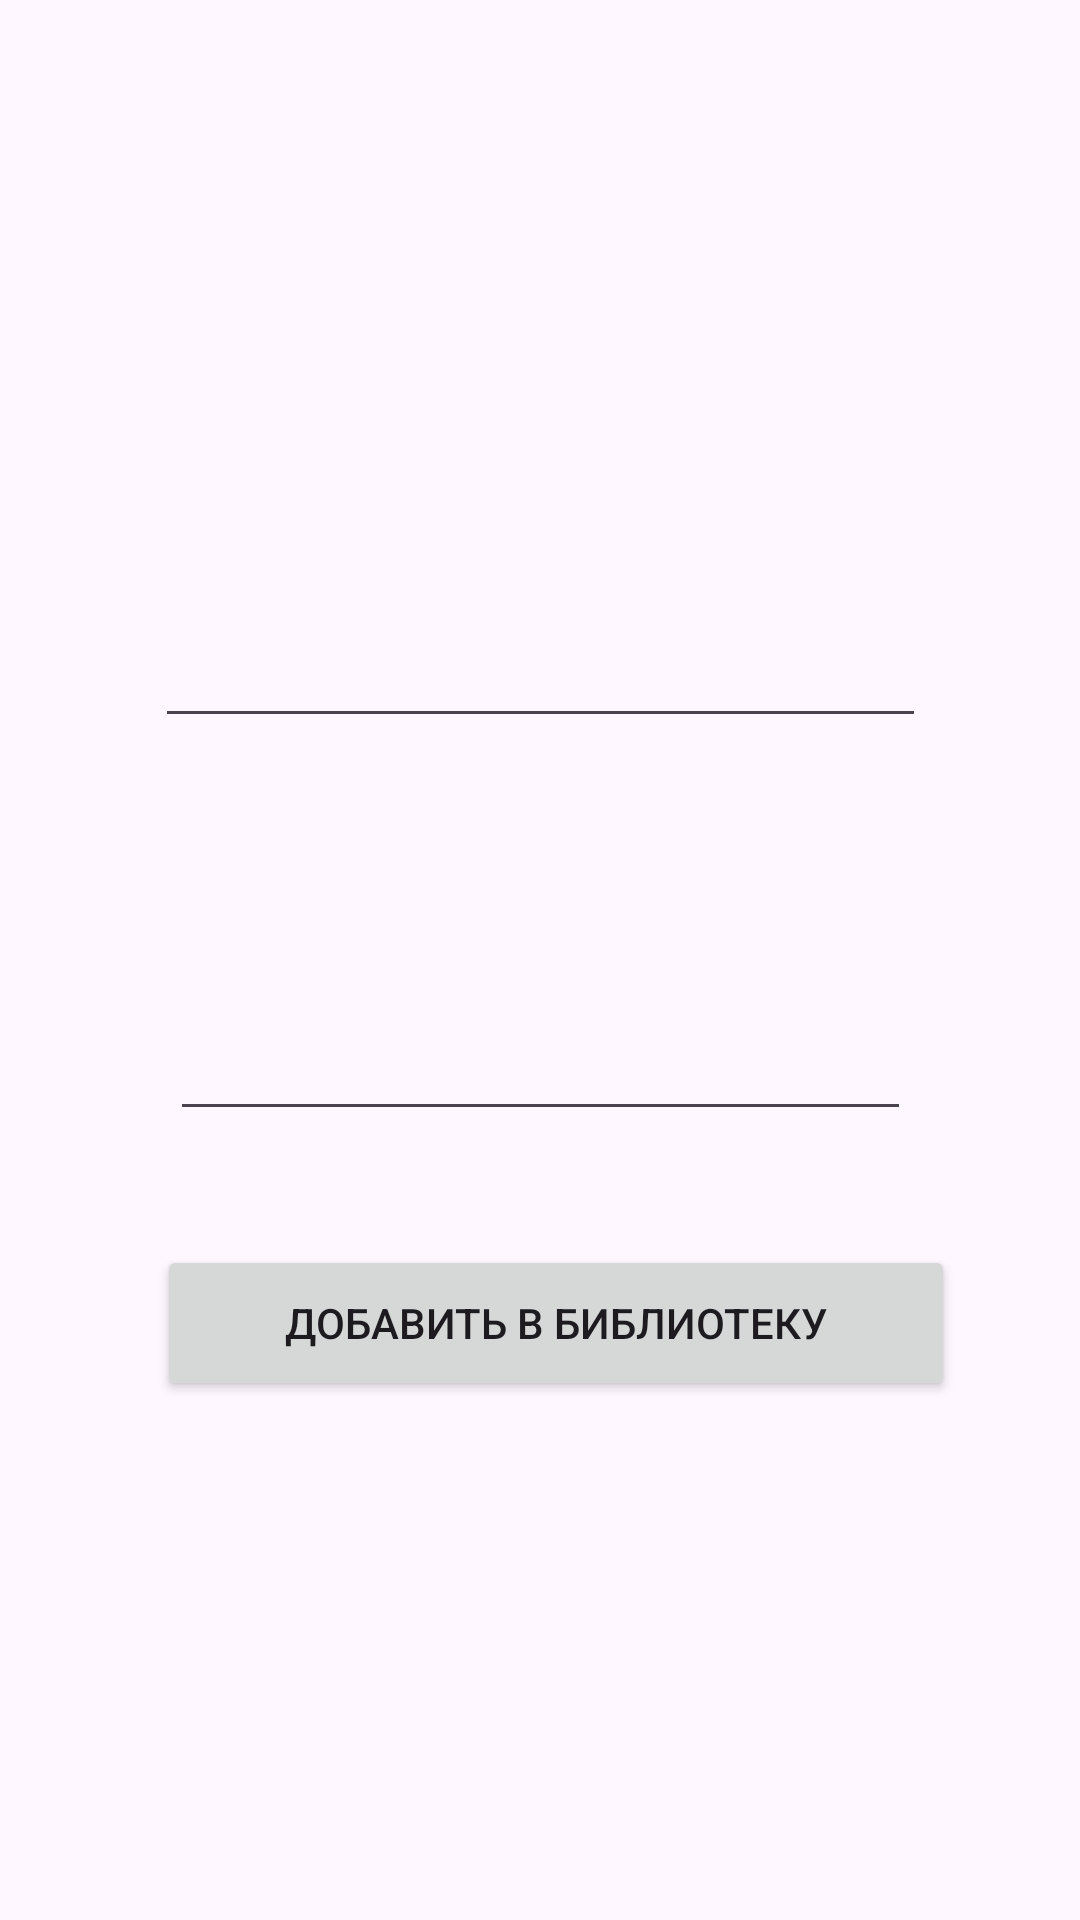

This screen was rendered from an Android layout file. Write that file and the resources it references.
<!-- AndroidManifest.xml: application theme Theme.Igordb -->
<!-- res/layout/activity_add_book.xml -->
<?xml version="1.0" encoding="utf-8"?>
<androidx.constraintlayout.widget.ConstraintLayout xmlns:android="http://schemas.android.com/apk/res/android"
    android:layout_width="match_parent"
    android:layout_height="match_parent"
    xmlns:app="http://schemas.android.com/apk/res-auto"
    xmlns:tools="http://schemas.android.com/tools">
    <EditText
        android:id="@+id/editTextName"
        android:layout_width="257dp"
        android:layout_height="77dp"
        android:layout_margin="45dp"
        android:minHeight="48dp"
        android:padding="12dp"
        app:layout_constraintBottom_toTopOf="@+id/add"
        app:layout_constraintEnd_toEndOf="parent"
        app:layout_constraintStart_toStartOf="parent"
        app:layout_constraintTop_toTopOf="parent" />

    <EditText
        android:id="@+id/editTextAuthor"
        android:layout_width="247dp"
        android:layout_height="93dp"
        android:layout_margin="45dp"
        android:layout_marginTop="300dp"
        android:minHeight="48dp"
        android:padding="12dp"
        app:layout_constraintBottom_toTopOf="@+id/add"
        app:layout_constraintEnd_toEndOf="parent"
        app:layout_constraintHorizontal_bias="0.505"
        app:layout_constraintStart_toStartOf="parent"
        app:layout_constraintTop_toBottomOf="@id/editTextName" />

    <Button
        android:id="@+id/add"
        android:layout_width="266dp"
        android:layout_height="52dp"
        android:layout_margin="20dp"
        android:text="Добавить в библиотеку"
        app:layout_constraintBottom_toBottomOf="parent"
        app:layout_constraintEnd_toEndOf="parent"
        app:layout_constraintHorizontal_bias="0.6"
        app:layout_constraintStart_toStartOf="parent"
        app:layout_constraintTop_toTopOf="parent"
        app:layout_constraintVertical_bias="0.721" />

</androidx.constraintlayout.widget.ConstraintLayout>
<!-- resources referenced by this layout -->
<resources>
  <style name="Theme.Igordb" parent="Base.Theme.Igordb" />
  <style name="Base.Theme.Igordb" parent="Theme.Material3.DayNight.NoActionBar">
          
          
      </style>
</resources>
